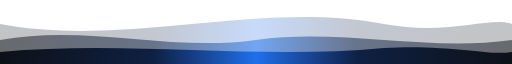
t = 0.00 s
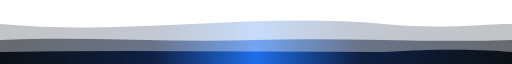
t = 1.50 s
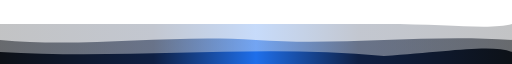
t = 3.00 s
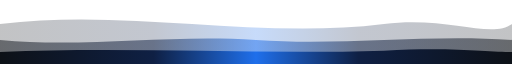
t = 5.00 s
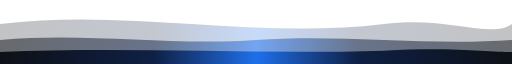
t = 7.00 s
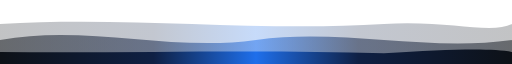
t = 8.00 s

The animated SVG that drew these frames (rendered in a browser with its animation timeline set to each time). Animation: 3 SMIL elements (animate=3); frames cover the first 8.00 s, repeats indefinitely.

<svg xmlns="http://www.w3.org/2000/svg" width="100%" height="80" viewBox="0 0 1440 80" preserveAspectRatio="none">
  <defs>
    <linearGradient id="wg" x1="0%" y1="0%" x2="100%" y2="0%">
      <stop offset="0%" style="stop-color:#0D1117;stop-opacity:1"/>
      <stop offset="30%" style="stop-color:#0f2044;stop-opacity:1"/>
      <stop offset="50%" style="stop-color:#1f6feb;stop-opacity:1"/>
      <stop offset="70%" style="stop-color:#0f2044;stop-opacity:1"/>
      <stop offset="100%" style="stop-color:#0D1117;stop-opacity:1"/>
    </linearGradient>
  </defs>
  <path fill="url(#wg)" fill-opacity="0.25" d="M0,30 C360,60 720,0 1080,30 C1260,45 1380,20 1440,30 L1440,80 L0,80 Z">
    <animate attributeName="d" dur="12s" repeatCount="indefinite"
      values="M0,30 C360,60 720,0 1080,30 C1260,45 1380,20 1440,30 L1440,80 L0,80 Z;
              M0,30 C360,0 720,60 1080,30 C1260,15 1380,55 1440,30 L1440,80 L0,80 Z;
              M0,30 C360,60 720,0 1080,30 C1260,45 1380,20 1440,30 L1440,80 L0,80 Z"/>
  </path>
  <path fill="url(#wg)" fill-opacity="0.5" d="M0,50 C240,30 480,65 720,50 C960,35 1200,65 1440,50 L1440,80 L0,80 Z">
    <animate attributeName="d" dur="8s" repeatCount="indefinite"
      values="M0,50 C240,30 480,65 720,50 C960,35 1200,65 1440,50 L1440,80 L0,80 Z;
              M0,50 C240,70 480,35 720,50 C960,65 1200,35 1440,50 L1440,80 L0,80 Z;
              M0,50 C240,30 480,65 720,50 C960,35 1200,65 1440,50 L1440,80 L0,80 Z"/>
  </path>
  <path fill="url(#wg)" d="M0,65 C360,50 720,75 1080,60 C1260,55 1380,70 1440,65 L1440,80 L0,80 Z">
    <animate attributeName="d" dur="6s" repeatCount="indefinite"
      values="M0,65 C360,50 720,75 1080,60 C1260,55 1380,70 1440,65 L1440,80 L0,80 Z;
              M0,65 C360,75 720,55 1080,70 C1260,65 1380,55 1440,65 L1440,80 L0,80 Z;
              M0,65 C360,50 720,75 1080,60 C1260,55 1380,70 1440,65 L1440,80 L0,80 Z"/>
  </path>
</svg>
